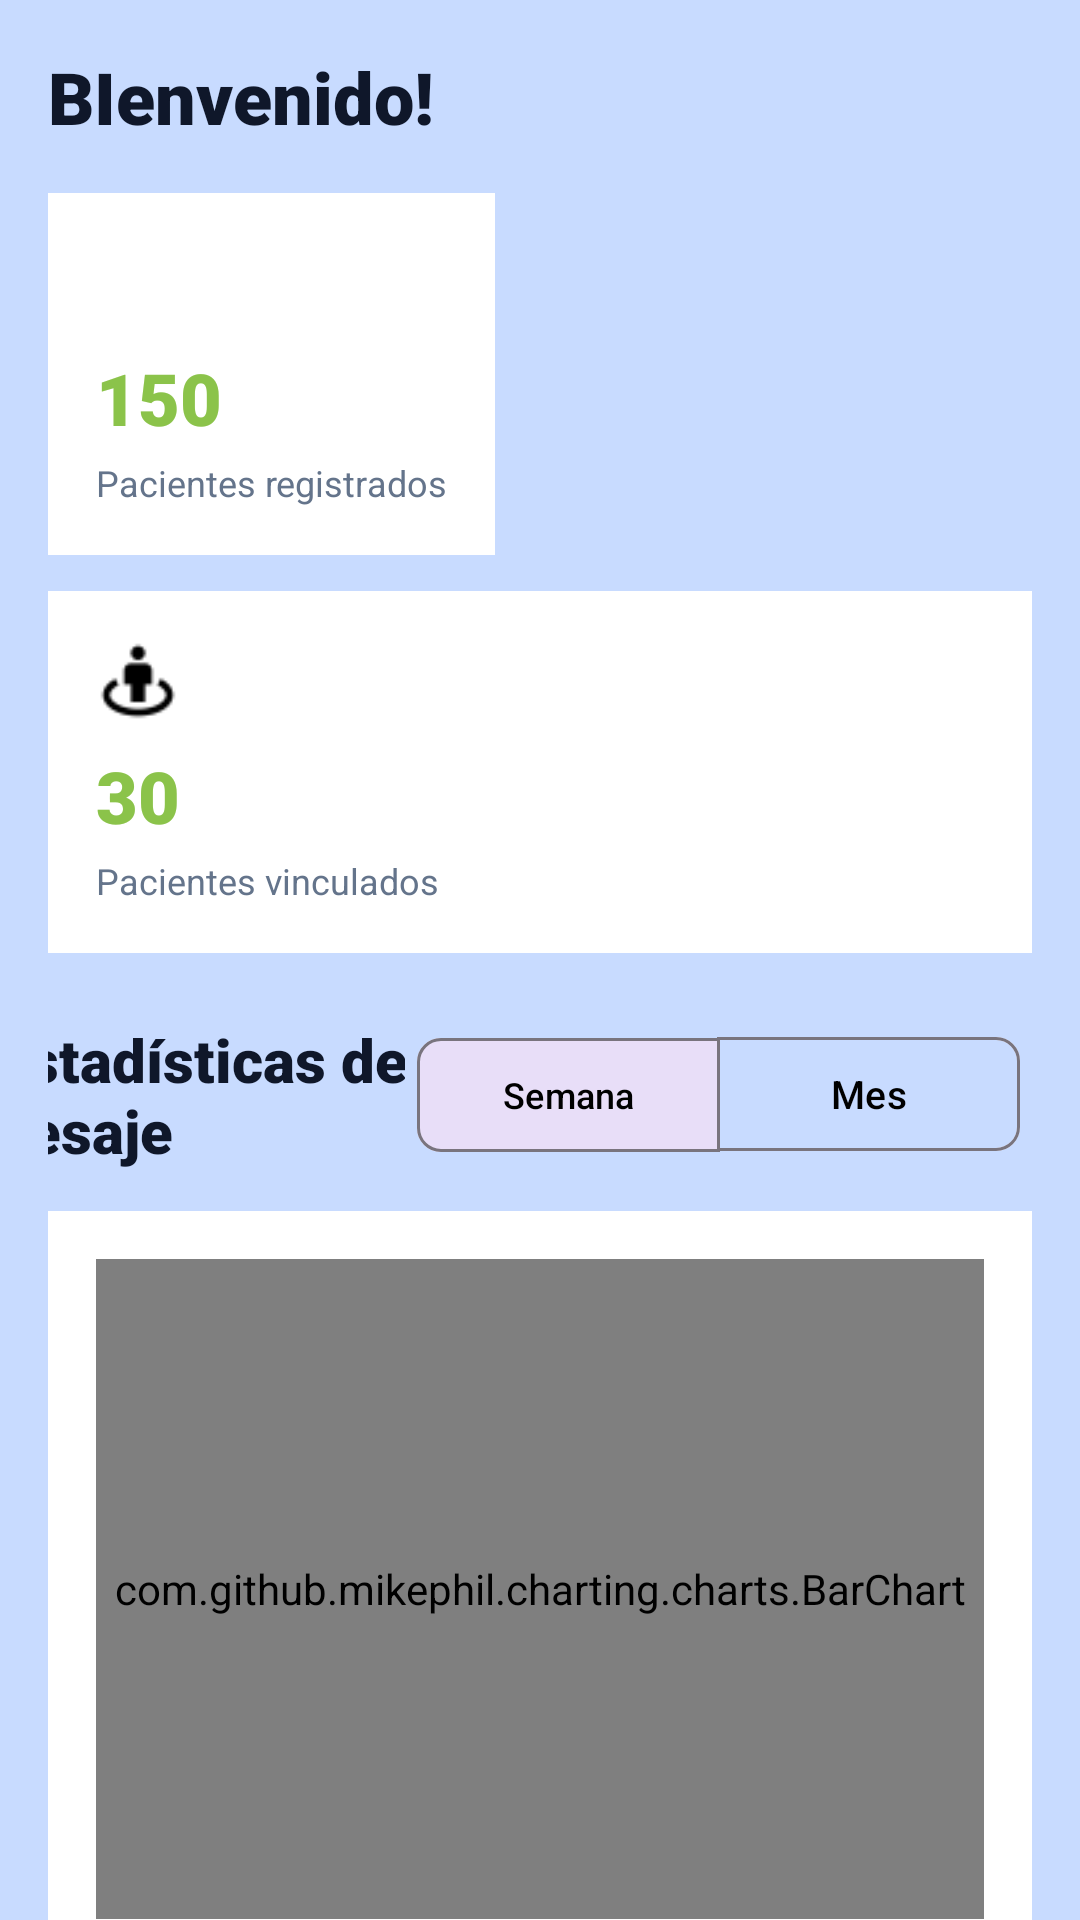

The Android layout XML behind this screen, and the referenced resources:
<!-- AndroidManifest.xml: application theme Theme.MultiTenantNutricionista -->
<!-- res/layout/fragment_dashboard.xml -->
<?xml version="1.0" encoding="utf-8"?>
<androidx.core.widget.NestedScrollView
    xmlns:android="http://schemas.android.com/apk/res/android"
    xmlns:app="http://schemas.android.com/apk/res-auto"
    xmlns:tools="http://schemas.android.com/tools"
    android:layout_width="match_parent"
    android:layout_height="match_parent"
    android:fillViewport="true"
    android:background="#C8DBFF"
    tools:context=".modules.dashboard.ui.DashboardFragment">

    <androidx.constraintlayout.widget.ConstraintLayout
        android:layout_width="match_parent"
        android:layout_height="wrap_content"
        android:padding="16dp">

        <TextView
            android:id="@+id/tvWelcome"
            android:layout_width="wrap_content"
            android:layout_height="wrap_content"
            android:fontFamily="sans-serif-black"
            android:text="BIenvenido!"
            android:textColor="#0F172A"
            android:textSize="24sp"
            app:layout_constraintStart_toStartOf="parent"
            app:layout_constraintTop_toTopOf="parent" />

        <androidx.constraintlayout.widget.ConstraintLayout
            android:id="@+id/cardRegisteredPatients"
            android:layout_width="0dp"
            android:layout_height="wrap_content"
            android:layout_marginTop="16dp"
            android:background="#FFFFFF"
            android:padding="16dp"
            app:layout_constraintStart_toStartOf="parent"
            app:layout_constraintTop_toBottomOf="@id/tvWelcome">

            <ImageView
                android:id="@+id/imgCountPatient"
                android:layout_width="28dp"
                android:layout_height="28dp"
                android:src="@drawable/count_patient"
                app:layout_constraintStart_toStartOf="parent"
                app:layout_constraintTop_toTopOf="parent" />

            <TextView
                android:id="@+id/tvRegisteredCount"
                android:layout_width="wrap_content"
                android:layout_height="wrap_content"
                android:layout_marginTop="8dp"
                android:fontFamily="sans-serif-black"
                android:text="150"
                android:textColor="#8BC34A"
                android:textSize="24sp"
                app:layout_constraintStart_toStartOf="parent"
                app:layout_constraintTop_toBottomOf="@id/imgCountPatient" />

            <TextView
                android:id="@+id/tvRegisteredLabel"
                android:layout_width="wrap_content"
                android:layout_height="wrap_content"
                android:layout_marginTop="4dp"
                android:text="Pacientes registrados"
                android:textColor="#64748B"
                android:textSize="12sp"
                app:layout_constraintStart_toStartOf="parent"
                app:layout_constraintTop_toBottomOf="@id/tvRegisteredCount" />
        </androidx.constraintlayout.widget.ConstraintLayout>

        <androidx.constraintlayout.widget.ConstraintLayout
            android:id="@+id/cardLinkedPatients"
            android:layout_width="0dp"
            android:layout_height="wrap_content"
            android:layout_marginTop="12dp"
            android:background="#FFFFFF"
            android:padding="16dp"
            app:layout_constraintEnd_toEndOf="parent"
            app:layout_constraintStart_toStartOf="parent"
            app:layout_constraintTop_toBottomOf="@id/cardRegisteredPatients">

            <ImageView
                android:id="@+id/imgPatientLinked"
                android:layout_width="28dp"
                android:layout_height="28dp"
                android:src="@drawable/patient_linked"
                app:layout_constraintStart_toStartOf="parent"
                app:layout_constraintTop_toTopOf="parent" />

            <TextView
                android:id="@+id/tvLinkedCount"
                android:layout_width="wrap_content"
                android:layout_height="wrap_content"
                android:layout_marginTop="8dp"
                android:fontFamily="sans-serif-black"
                android:text="30"
                android:textColor="#8BC34A"
                android:textSize="24sp"
                app:layout_constraintStart_toStartOf="parent"
                app:layout_constraintTop_toBottomOf="@id/imgPatientLinked" />

            <TextView
                android:id="@+id/tvLinkedLabel"
                android:layout_width="wrap_content"
                android:layout_height="wrap_content"
                android:layout_marginTop="4dp"
                android:text="Pacientes vinculados"
                android:textColor="#64748B"
                android:textSize="12sp"
                app:layout_constraintStart_toStartOf="parent"
                app:layout_constraintTop_toBottomOf="@id/tvLinkedCount" />
        </androidx.constraintlayout.widget.ConstraintLayout>

        <TextView
            android:id="@+id/tvChartTitle"
            android:layout_width="148dp"
            android:layout_height="50dp"
            android:layout_marginTop="20dp"
            android:layout_marginEnd="8dp"
            android:fontFamily="sans-serif-black"
            android:text="Estadísticas de pesaje"
            android:textColor="#0F172A"
            android:textSize="20sp"
            app:layout_constraintBottom_toBottomOf="@id/toggleGroupFilter"
            app:layout_constraintEnd_toStartOf="@id/toggleGroupFilter"
            app:layout_constraintStart_toStartOf="parent"
            app:layout_constraintTop_toBottomOf="@id/cardLinkedPatients" />

        <com.google.android.material.button.MaterialButtonToggleGroup
            android:id="@+id/toggleGroupFilter"
            android:layout_width="209dp"
            android:layout_height="54dp"
            android:layout_marginTop="20dp"
            android:background="#C8DBFF"
            android:padding="4dp"
            app:checkedButton="@id/btnFilterWeek"
            app:cornerRadius="12dp"
            app:layout_constraintEnd_toEndOf="parent"
            app:layout_constraintTop_toBottomOf="@id/cardLinkedPatients"
            app:selectionRequired="true"
            app:singleSelection="true">

            <com.google.android.material.button.MaterialButton
                android:id="@+id/btnFilterWeek"
                style="@style/Widget.Material3.Button.OutlinedButton"
                android:layout_width="0dp"
                android:layout_height="wrap_content"
                android:layout_weight="1"
                android:text="Semana"
                android:textColor="#000000"
                android:textSize="12sp"
                app:cornerRadius="8dp" />

            <com.google.android.material.button.MaterialButton
                android:id="@+id/btnFilterMonth"
                style="@style/Widget.Material3.Button.OutlinedButton"
                android:layout_width="0dp"
                android:layout_height="wrap_content"
                android:layout_weight="1"
                android:text="Mes"
                android:textColor="#000000"
                android:textSize="13sp"
                app:cornerRadius="8dp" />

        </com.google.android.material.button.MaterialButtonToggleGroup>

        <androidx.constraintlayout.widget.ConstraintLayout
            android:id="@+id/cardChartContainer"
            android:layout_width="0dp"
            android:layout_height="wrap_content"
            android:layout_marginTop="12dp"
            android:background="#FFFFFF"
            android:padding="16dp"
            app:layout_constraintEnd_toEndOf="parent"
            app:layout_constraintStart_toStartOf="parent"
            app:layout_constraintTop_toBottomOf="@id/toggleGroupFilter">

            <com.github.mikephil.charting.charts.BarChart
                android:id="@+id/barChartWeights"
                android:layout_width="match_parent"
                android:layout_height="220dp"
                app:layout_constraintBottom_toBottomOf="parent"
                app:layout_constraintEnd_toEndOf="parent"
                app:layout_constraintStart_toStartOf="parent"
                app:layout_constraintTop_toTopOf="parent" />

        </androidx.constraintlayout.widget.ConstraintLayout>

    </androidx.constraintlayout.widget.ConstraintLayout>

</androidx.core.widget.NestedScrollView>
<!-- resources referenced by this layout -->
<resources>
  <!-- drawable patient_linked: png bitmap (drawable, 549 bytes) -->
  <style name="Theme.MultiTenantNutricionista" parent="Base.Theme.MultiTenantNutricionista" />
  <style name="Base.Theme.MultiTenantNutricionista" parent="Theme.Material3.DayNight.NoActionBar">
          
          
      </style>
</resources>
